13-way image classification set "ds_xs_f" from GitHub (ohidreza0/299_plantSnap); label vocabulary: bacterial leaf blight, bacterial leaf streak, bacterial panicle blight, black stem borer, blast, brown spot, downy mildew, hispa, leaf roller, normal, tungro, white stem borer, yellow stem borer.

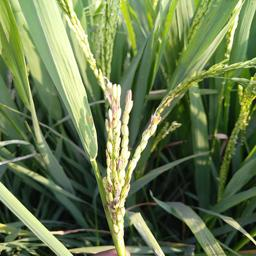
Label: bacterial panicle blight

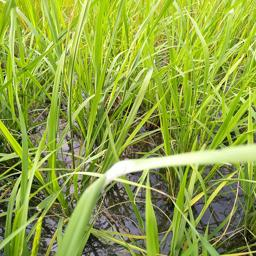
Label: leaf roller

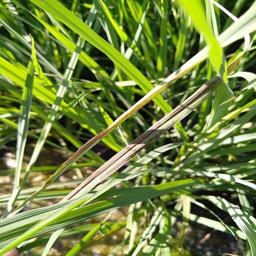
Label: bacterial leaf streak

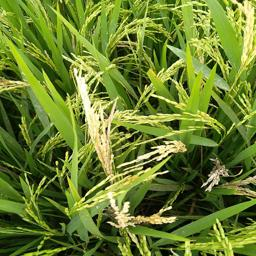
Label: white stem borer

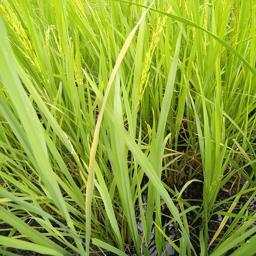
Label: bacterial leaf blight

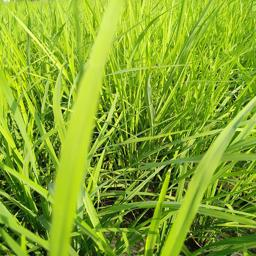
Label: normal
